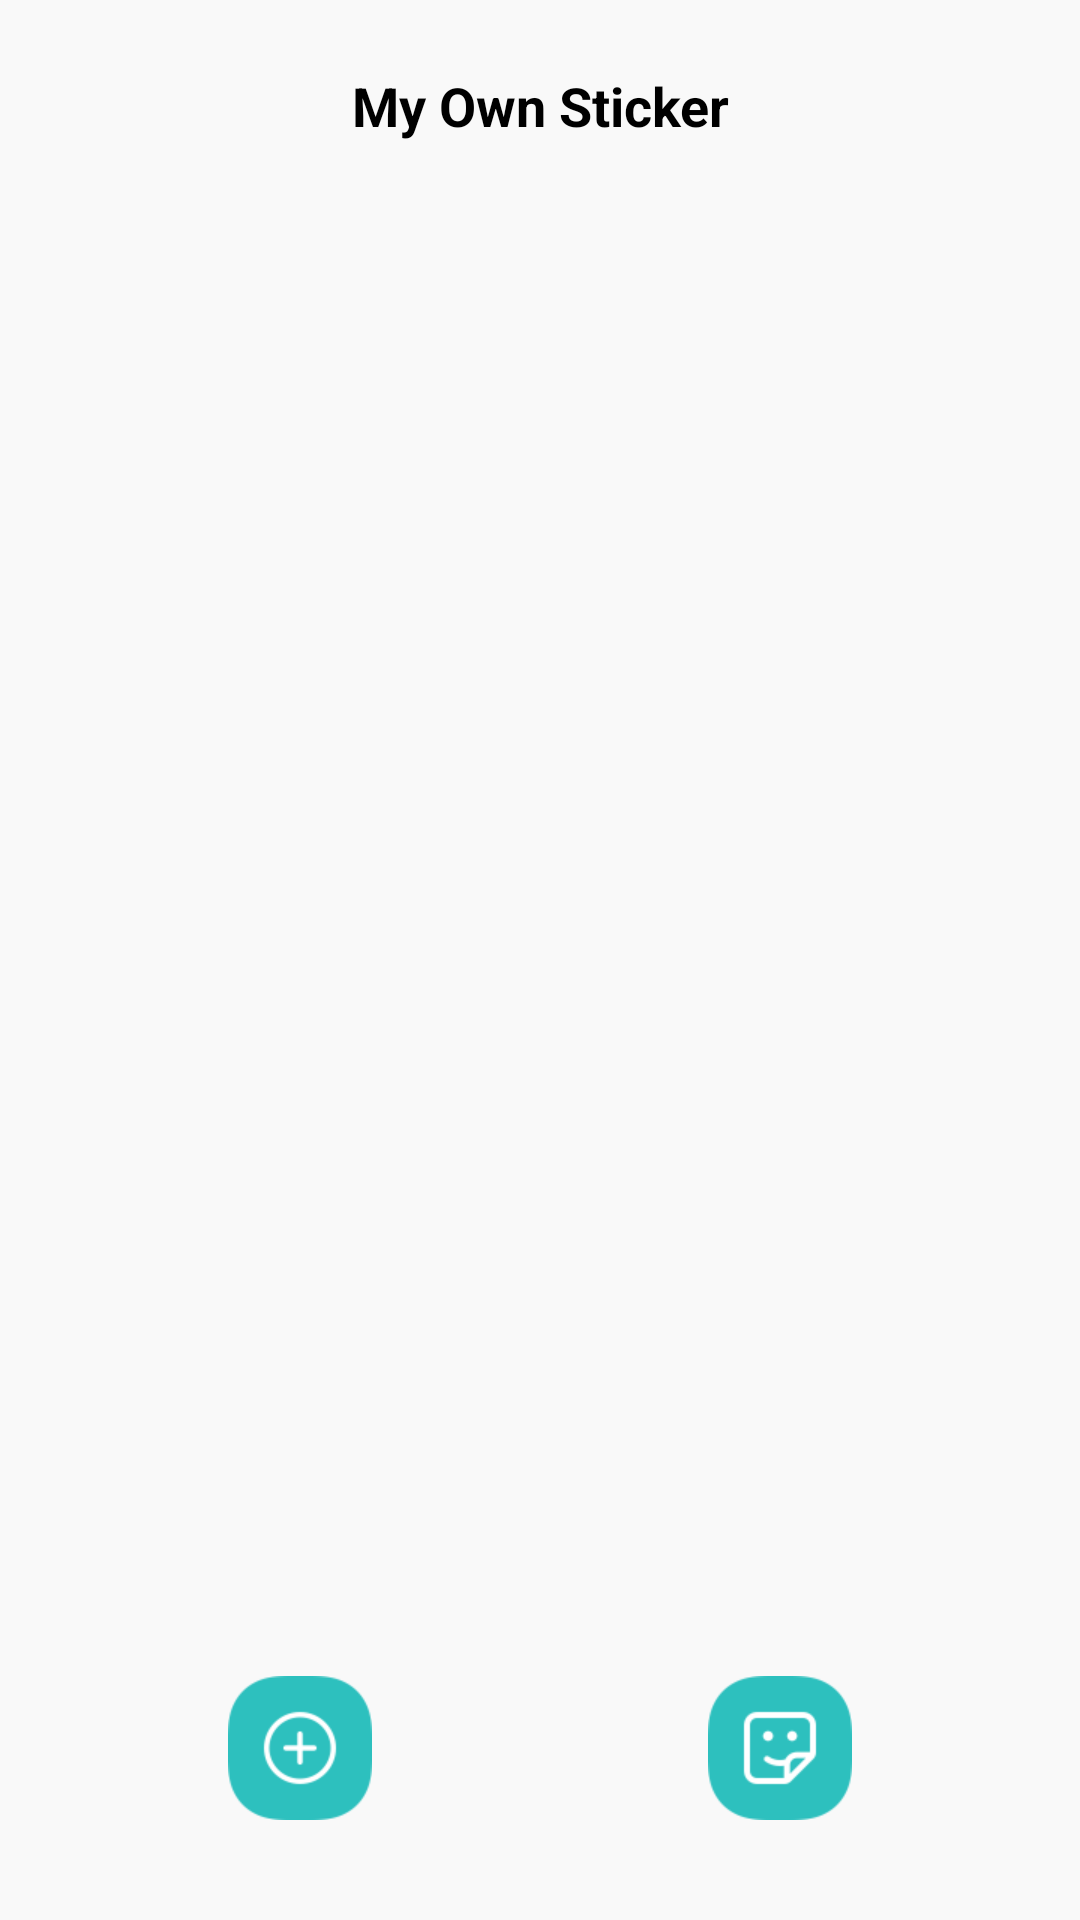

The Android layout XML behind this screen, and the referenced resources:
<!-- AndroidManifest.xml: application theme Theme.AmusingStickerBox -->
<!-- res/layout/activity_my_work.xml -->
<?xml version="1.0" encoding="utf-8"?>
<LinearLayout xmlns:android="http://schemas.android.com/apk/res/android"
    xmlns:app="http://schemas.android.com/apk/res-auto"
    xmlns:tools="http://schemas.android.com/tools"
    android:layout_width="match_parent"
    android:layout_height="match_parent"
    android:background="#FFF9F9F9"
    android:orientation="vertical"
    tools:context=".MyWork">

    <TextView
        android:layout_width="match_parent"
        android:layout_height="wrap_content"
        android:gravity="center"
        android:padding="10dp"
        android:textStyle="bold"
        android:textColor="@color/black"
        android:textSize="18sp"
        android:layout_weight="0.5"
        android:text="@string/my_own_sticker" />

    <ScrollView
        android:layout_width="match_parent"
        android:layout_height="wrap_content"
        android:layout_weight="9">
        <androidx.recyclerview.widget.RecyclerView
            android:layout_width="match_parent"
            android:layout_height="wrap_content"
            android:layout_marginLeft="10dp"
            android:layout_marginRight="10dp"
            android:id="@+id/my_work_recycle"
            />

    </ScrollView>



    <LinearLayout
        android:layout_width="match_parent"
        android:layout_height="wrap_content"
        android:background="@drawable/my_work_down"
        android:layout_gravity="bottom"
        android:layout_weight="0.5"
        android:layout_marginLeft="20dp"
        android:layout_marginRight="20dp"
        android:layout_marginBottom="20dp"
        android:elevation="5dp"
        android:orientation="horizontal">

        <ImageView
            android:id="@+id/to_edit"
            android:layout_width="wrap_content"
            android:layout_height="wrap_content"
            android:layout_weight="1"
            android:layout_gravity="center"
            app:srcCompat="@drawable/add_home" />

        <ImageView
            android:id="@+id/to_my_work"
            android:layout_width="wrap_content"
            android:layout_height="wrap_content"
            android:layout_weight="1"
            android:layout_gravity="center"
            app:srcCompat="@drawable/my_home" />
    </LinearLayout>

</LinearLayout>
<!-- resources referenced by this layout -->
<resources>
  <color name="black">#FF000000</color>
  <!-- drawable add_home: png bitmap (drawable-xhdpi, 2982 bytes) -->
  <!-- drawable my_home: png bitmap (drawable-xhdpi, 2931 bytes) -->
  <string name="my_own_sticker">My Own Sticker</string>
  <style name="Theme.AmusingStickerBox" parent="Base.Theme.AmusingStickerBox" />
  <style name="Base.Theme.AmusingStickerBox" parent="Theme.Material3.DayNight.NoActionBar">
          
          
      </style>
</resources>
